Dataset: Tomato_Dataset (GitHub, DyArdh/Tomato_Dataset). Classes: tomato early blight, tomato leaf mold, tomato spider mites two spotted spider mite, tomato target spot, tomato mosaic virus, tomato healthy.

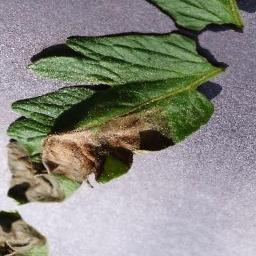
Label: tomato early blight

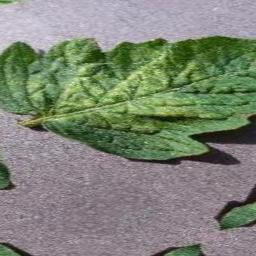
Label: tomato healthy

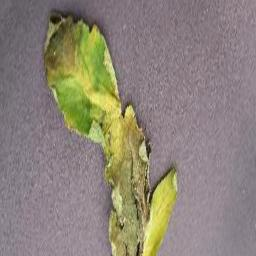
Label: tomato target spot

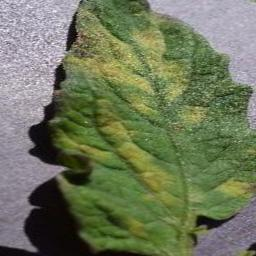
Label: tomato spider mites two spotted spider mite

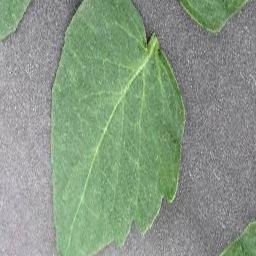
Label: tomato mosaic virus

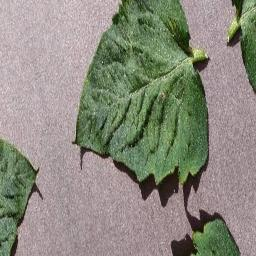
Label: tomato leaf mold
